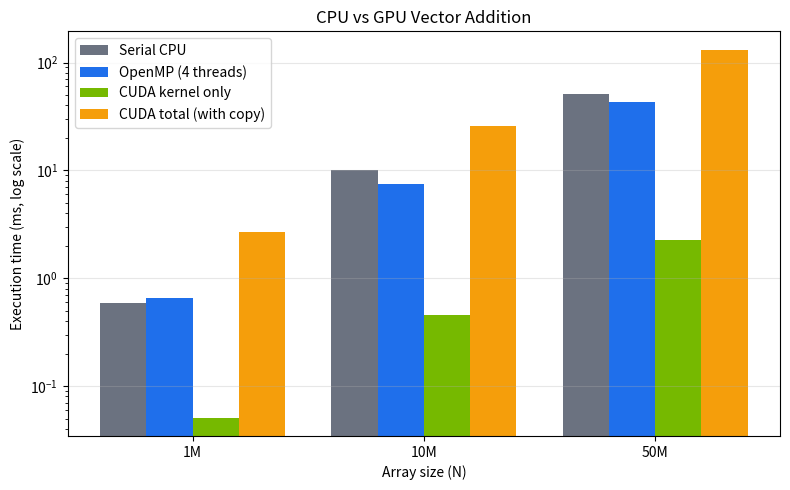

Here is the Python script that generated this plot:
import matplotlib
matplotlib.use("Agg")
import matplotlib.pyplot as plt
import numpy as np

sizes = ["1M", "10M", "50M"]
serial = [0.588, 10.050, 51.485]
omp4 = [0.659, 7.509, 43.498]
cuda_kernel = [0.051, 0.459, 2.284]
cuda_total = [2.690, 25.964, 131.537]

x = np.arange(len(sizes))
w = 0.2
fig, ax = plt.subplots(figsize=(8, 5))
ax.bar(x - 1.5 * w, serial, w, label="Serial CPU", color="#6B7280")
ax.bar(x - 0.5 * w, omp4, w, label="OpenMP (4 threads)", color="#1F6FEB")
ax.bar(x + 0.5 * w, cuda_kernel, w, label="CUDA kernel only", color="#76B900")
ax.bar(x + 1.5 * w, cuda_total, w, label="CUDA total (with copy)", color="#F59E0B")
ax.set_yscale("log")
ax.set_xticks(x)
ax.set_xticklabels(sizes)
ax.set_xlabel("Array size (N)")
ax.set_ylabel("Execution time (ms, log scale)")
ax.set_title("CPU vs GPU Vector Addition")
ax.legend()
ax.grid(axis="y", alpha=0.3)
plt.tight_layout()
plt.savefig("graph.png", dpi=150)
print("saved graph.png")
